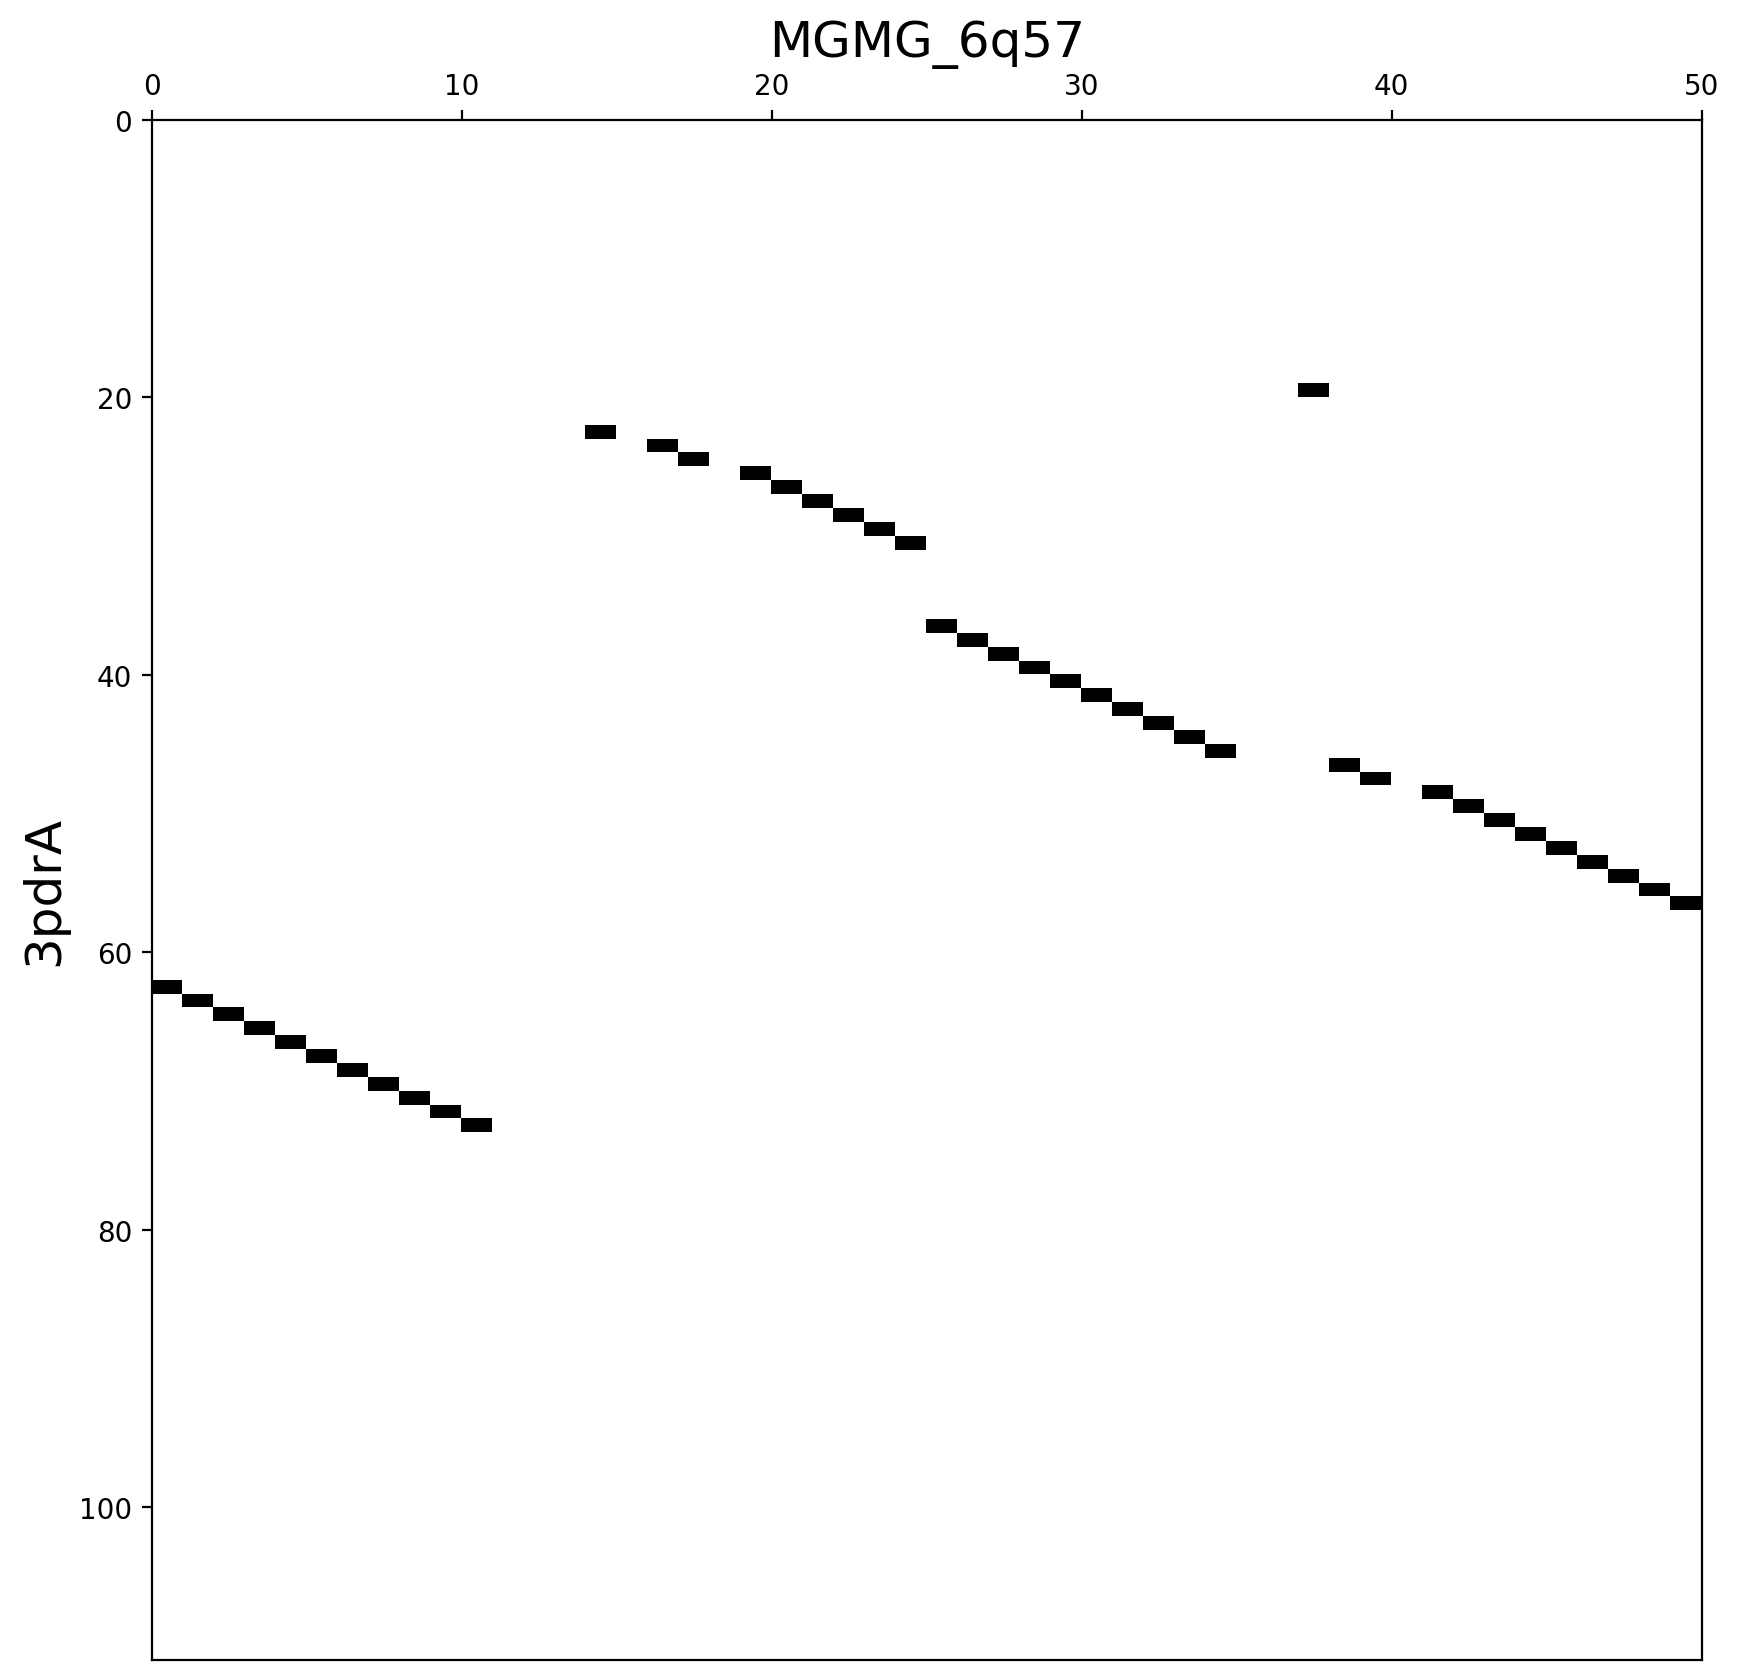

The file beside this chart, header and first rows:
3pdrA	dist	MGMG_6q57
1.A.U.20.	3.595	1.A.C.66.
1.A.C.45.	3.063	1.A.G.24.
1.A.A.46.	3.941	1.A.G.26.
1.A.A.47.	4.147	1.A.U.27.
1.A.A.48.	3.185	1.A.U.29.
1.A.A.49.	2.555	1.A.G.30.
1.A.A.50.	2.203	1.A.U.31.
1.A.U.51.	0.905	1.A.G.32.
1.A.G.52.	0.757	1.A.A.33.
1.A.U.53.	0.772	1.A.A.34.
1.A.G.59.	2.570	1.A.G.44.
1.A.A.60.	2.440	1.A.U.45.
1.A.C.61.	3.094	1.A.C.46.
1.A.G.62.	3.088	1.A.A.47.
1.A.C.63.	3.358	1.A.C.48.
1.A.C.64.	4.620	1.A.A.49.
1.A.A.65.	1.465	1.A.C.50.
1.A.A.66.	0.958	1.A.A.51.
1.A.U.67.	0.850	1.A.A.52.
1.A.G.68.	1.975	1.A.C.53.
1.A.A.73.	3.217	1.A.G.67.
1.A.C.75.	4.363	1.A.G.68.
1.A.A.78.	2.144	1.A.G.70.
1.A.A.79.	1.546	1.A.A.71.
1.A.A.80.	1.669	1.A.A.72.
1.A.U.81.	1.235	1.A.U.73.
1.A.C.82.	0.504	1.A.C.74.
1.A.A.83.	0.324	1.A.A.75.
1.A.U.84.	1.055	1.A.U.76.
1.A.C.85.	1.054	1.A.U.77.
1.A.G.86.	0.373	1.A.G.78.
1.A.A.92.	0.981	1.A.A.8.
1.A.G.93.	1.065	1.A.G.9.
1.A.G.94.	0.913	1.A.A.10.
1.A.U.95.	0.775	1.A.U.11.
1.A.G.96.	0.457	1.A.G.12.
1.A.A.97.	0.689	1.A.A.13.
1.A.U.98.	0.567	1.A.U.14.
1.A.U.99.	0.938	1.A.U.15.
1.A.U.100.	2.184	1.A.C.16.
1.A.U.101.	0.964	1.A.G.17.
1.A.U.102.	2.329	1.A.C.18.
